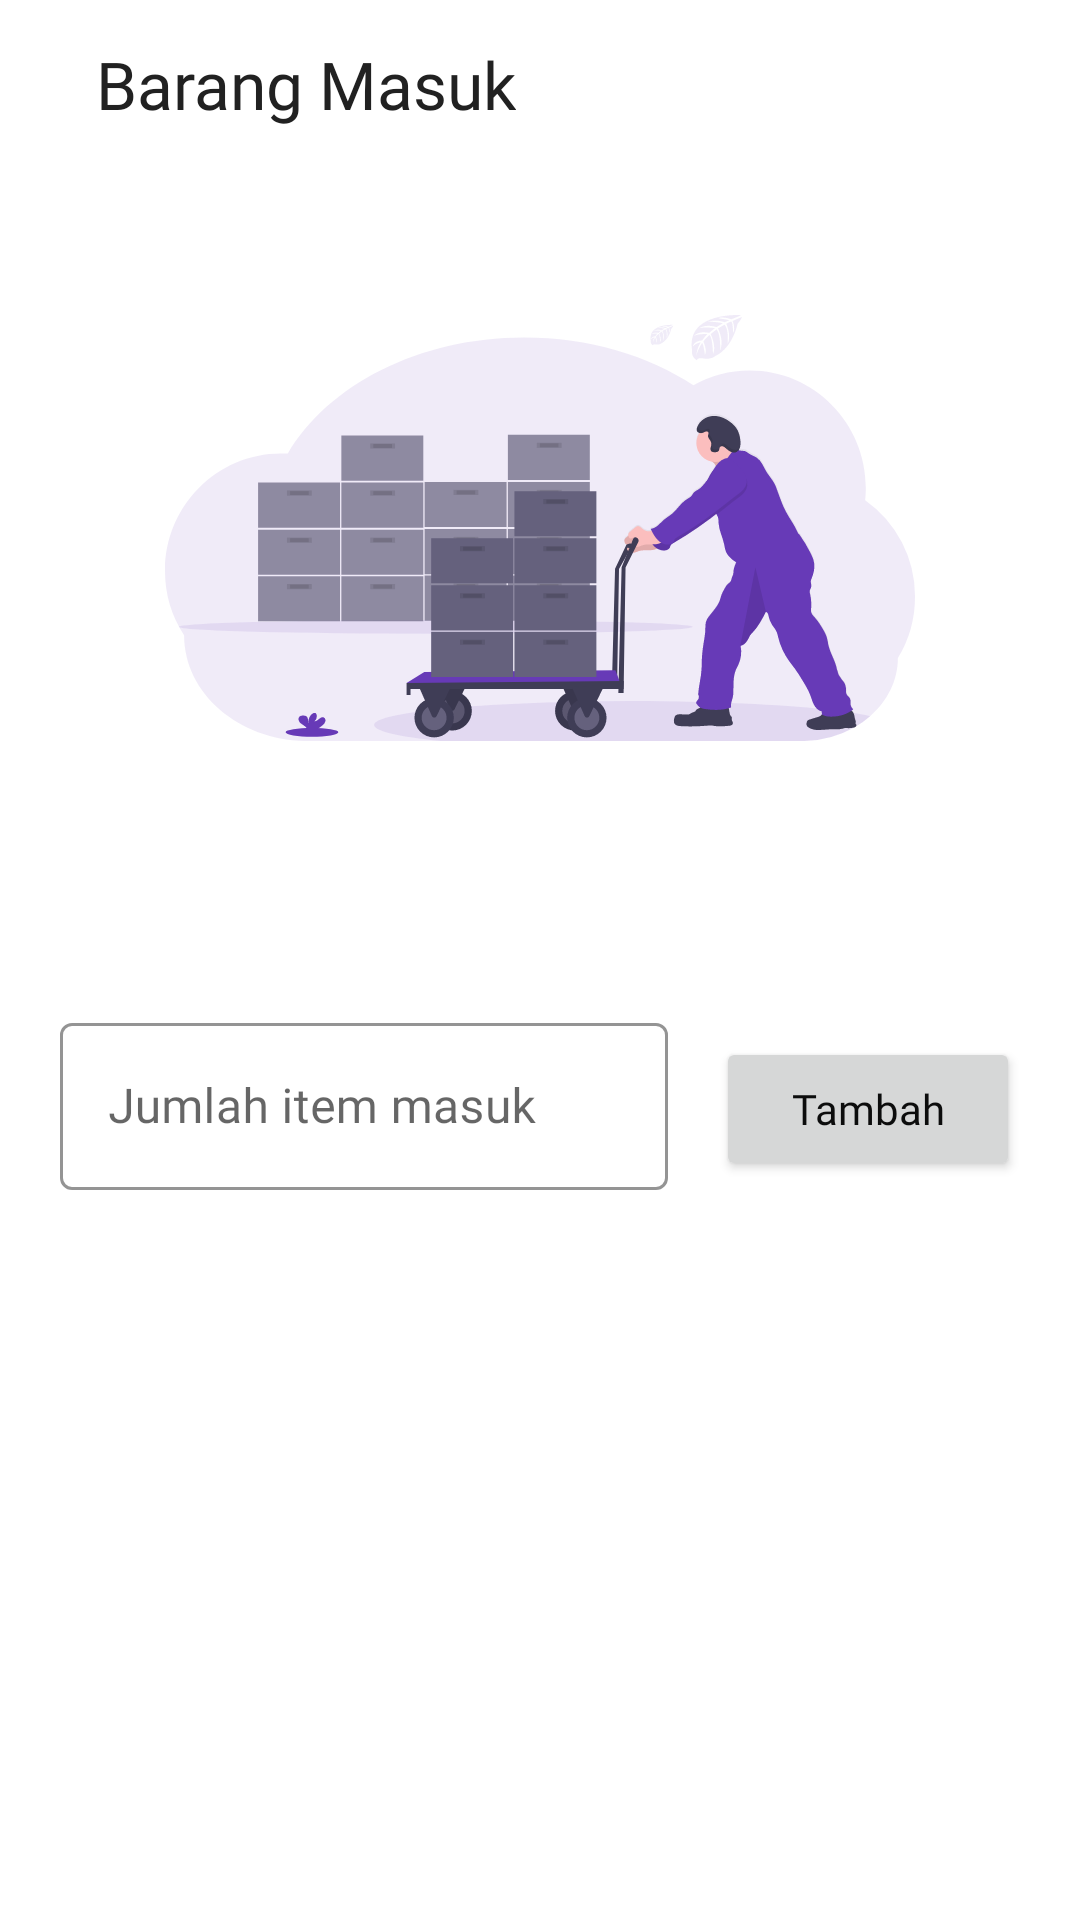

This screen was rendered from an Android layout file. Write that file and the resources it references.
<!-- AndroidManifest.xml: application theme AppTheme -->
<!-- res/layout/fragment_item_in.xml -->
<?xml version="1.0" encoding="utf-8"?>
<FrameLayout xmlns:android="http://schemas.android.com/apk/res/android"
    xmlns:tools="http://schemas.android.com/tools"
    android:layout_width="match_parent"
    android:layout_height="match_parent"
    xmlns:app="http://schemas.android.com/apk/res-auto"
    tools:context=".home.Item.ItemInFragment">

    <LinearLayout
        android:layout_width="match_parent"
        android:layout_height="match_parent"
        android:orientation="vertical">

        <LinearLayout
            android:layout_width="match_parent"
            android:layout_height="?android:attr/actionBarSize"
            android:orientation="horizontal"
            android:gravity="center_vertical"
            android:paddingHorizontal="@dimen/dip_16"
            tools:ignore="UselessParent">

            <LinearLayout
                android:layout_width="wrap_content"
                android:layout_height="wrap_content"
                android:orientation="horizontal"
                tools:ignore="UseCompoundDrawables,UselessParent">

                <ImageView
                    android:id="@+id/back_button_item_in"
                    android:layout_width="wrap_content"
                    android:layout_height="wrap_content"
                    android:layout_gravity="bottom"
                    android:src="@drawable/ic_back"
                    android:contentDescription="@string/icon_back" />

                <TextView
                    style="@style/TextRegularPrimary"
                    android:layout_width="wrap_content"
                    android:layout_height="wrap_content"
                    android:layout_marginStart="@dimen/dip_16"
                    android:text="@string/barang_masuk"
                    android:textSize="22sp" />
            </LinearLayout>

        </LinearLayout>

        <ScrollView
            android:layout_width="match_parent"
            android:layout_height="match_parent">

            <LinearLayout
                android:layout_width="match_parent"
                android:layout_height="wrap_content"
                android:orientation="vertical"
                android:gravity="center_horizontal"
                android:layout_marginTop="@dimen/dip_20">

                <ImageView
                    android:layout_width="250dp"
                    android:layout_height="200dp"
                    android:contentDescription="@string/illustrasi_barang_masuk"
                    android:src="@drawable/illustration_logistics_in" />

                <LinearLayout
                    android:layout_width="match_parent"
                    android:layout_height="wrap_content"
                    android:orientation="vertical"
                    android:layout_marginTop="@dimen/dip_30"
                    android:layout_marginHorizontal="@dimen/dip_20">

                    <TextView
                        android:id="@+id/tv_name_item_in"
                        style="@style/TextRegularPrimary"
                        android:layout_width="wrap_content"
                        android:layout_height="wrap_content"
                        tools:text="Lemon"
                        android:textSize="16sp" />

                    <LinearLayout
                        android:layout_width="match_parent"
                        android:layout_height="wrap_content"
                        android:orientation="horizontal"
                        android:layout_marginTop="@dimen/dip_8"
                        android:weightSum="3">

                        <com.google.android.material.textfield.TextInputLayout
                            android:id="@+id/input_layout_item_in"
                            android:layout_width="0dp"
                            android:layout_height="wrap_content"
                            android:layout_weight="2"
                            android:hint="@string/jumlah_item_masuk"
                            app:endIconMode="clear_text"
                            app:boxStrokeColor="@color/colorPrimary"
                            style="@style/TextInputLayout.OutlineBox.CustomFont">

                            <com.google.android.material.textfield.TextInputEditText
                                android:id="@+id/edt_total_item_in"
                                android:layout_width="match_parent"
                                android:layout_height="wrap_content"
                                android:inputType="number"
                                android:lines="1" />

                        </com.google.android.material.textfield.TextInputLayout>

                        <Button
                            android:id="@+id/btn_item_in"
                            android:layout_weight="1"
                            android:text="@string/tambah"
                            android:layout_width="0dp"
                            android:layout_marginStart="@dimen/dip_16"
                            style="@style/Button" />
                    </LinearLayout>
                </LinearLayout>
            </LinearLayout>
        </ScrollView>
    </LinearLayout>

    <ProgressBar
        android:id="@+id/loading_item_in"
        android:layout_width="wrap_content"
        android:layout_height="wrap_content"
        android:layout_gravity="center"
        android:visibility="invisible" />
</FrameLayout>
<!-- resources referenced by this layout -->
<resources>
  <color name="colorPrimary">#673AB7</color>
  <dimen name="dip_16">16dp</dimen>
  <dimen name="dip_20">20dp</dimen>
  <dimen name="dip_30">30dp</dimen>
  <dimen name="dip_8">8dp</dimen>
  <!-- drawable illustration_logistics_in: vector/xml drawable (drawable, 36711 chars, omitted) -->
  <string name="barang_masuk">Barang Masuk</string>
  <string name="icon_back">icon back</string>
  <string name="illustrasi_barang_masuk">illustrasi barang masuk</string>
  <string name="jumlah_item_masuk">Jumlah item masuk</string>
  <string name="tambah">Tambah</string>
  <style name="Button">
          <item name="android:layout_width">match_parent</item>
          <item name="android:layout_height">wrap_content</item>
          <item name="android:textAllCaps">false</item>
          <item name="android:fontFamily">@font/quicksand_regular</item>
          <item name="android:textColor">@color/colorWhite</item>
      </style>
  <style name="TextInputLayout.OutlineBox.CustomFont" parent="Widget.MaterialComponents.TextInputLayout.OutlinedBox">
          <item name="android:theme">@style/ThemeOverlay.TextInputEditText.OutlinedBox.CustomFont</item>
      </style>
  <style name="TextRegularPrimary">
          <item name="android:fontFamily">@font/quicksand_regular</item>
          <item name="android:textColor">@color/colorTextPrimary</item>
      </style>
  <style name="AppTheme" parent="Theme.MaterialComponents.Light.NoActionBar">
          
          <item name="colorPrimary">@color/colorPrimary</item>
          <item name="colorPrimaryDark">@color/colorPrimaryDark</item>
          <item name="colorAccent">@color/colorAccent</item>
      </style>
  <color name="colorWhite">#0C0C0C</color>
  <style name="ThemeOverlay.TextInputEditText.OutlinedBox.CustomFont" parent="ThemeOverlay.MaterialComponents.TextInputEditText.OutlinedBox">
          <item name="editTextStyle">@style/TextInputEditText.OutlinedBox.CustomFont</item>
      </style>
  <color name="colorTextPrimary">#212121</color>
  <color name="colorPrimaryDark">#512DA8</color>
  <color name="colorAccent">#FF9800</color>
  <style name="TextInputEditText.OutlinedBox.CustomFont" parent="Widget.MaterialComponents.TextInputEditText.OutlinedBox">
          <item name="android:fontFamily">@font/quicksand_light</item>
      </style>
</resources>
